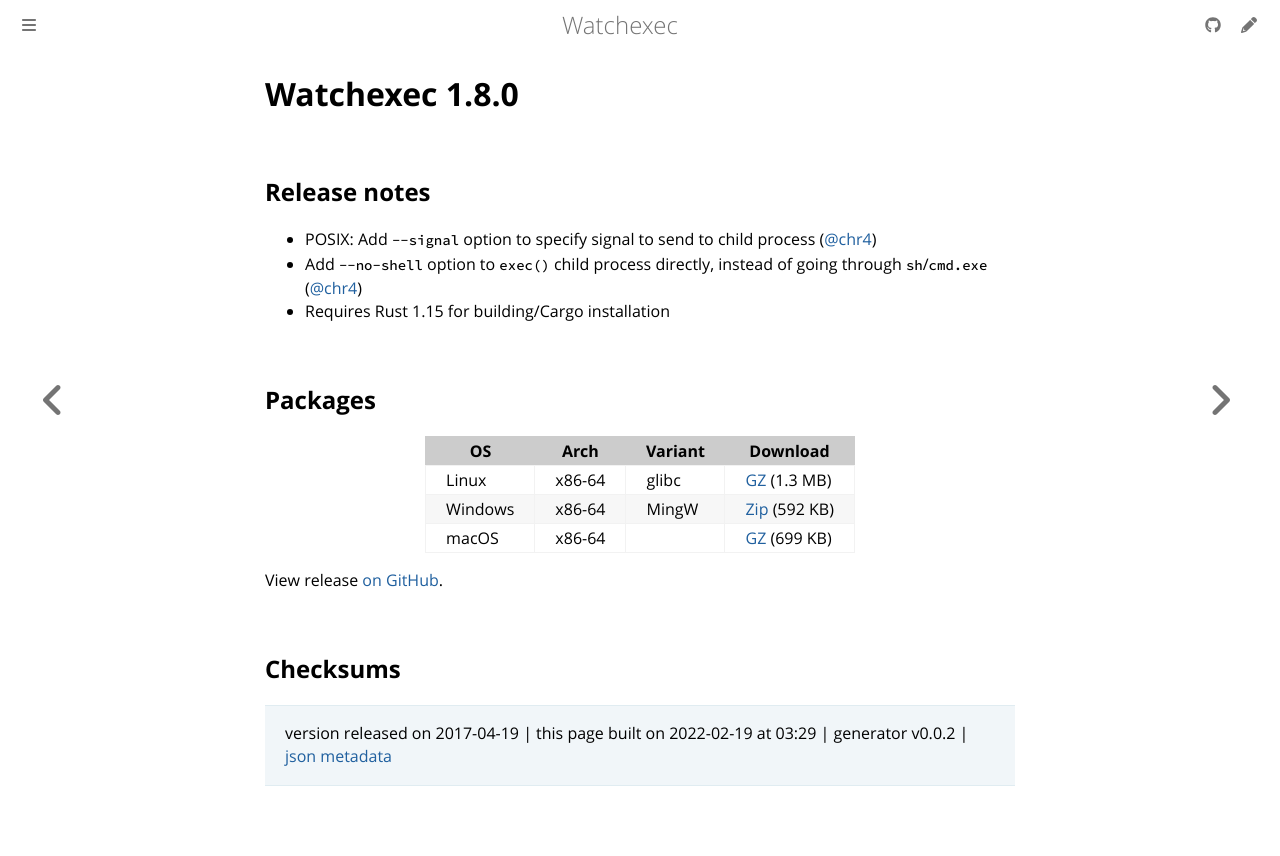

repository: watchexec/watchexec.github.io · page: downloads/watchexec/1.8.0/index.html · generator: mdbook

# Watchexec 1.8.0

## Release notes

<ul>
<li>POSIX: Add <code>--signal</code> option to specify signal to send to child process (<a class="user-mention" data-hovercard-type="user" data-hovercard-url="/users/chr4/hovercard" data-octo-click="hovercard-link-click" data-octo-dimensions="link_type:self" href="https://github.com/chr4">@chr4</a>)</li>
<li>Add <code>--no-shell</code> option to <code>exec()</code> child process directly, instead of going through <code>sh</code>/<code>cmd.exe</code> (<a class="user-mention" data-hovercard-type="user" data-hovercard-url="/users/chr4/hovercard" data-octo-click="hovercard-link-click" data-octo-dimensions="link_type:self" href="https://github.com/chr4">@chr4</a>)</li>
<li>Requires Rust 1.15 for building/Cargo installation</li>
</ul>

## Packages

<table class="downloads">
<thead>
<tr>
<th>OS</th>
<th>Arch</th>
<th>Variant</th>
<th>Download</th>

</tr>
</thead>
<tbody>
<tr>
						<td rowspan="1">Linux</td>
						
<td rowspan="1">x86-64</td>
            
						
<td rowspan="1">glibc</td>
            
<td><a class="download" href="https://github.com/watchexec/watchexec/releases/download/1.8.0/watchexec-1.8.0-x86_64-unknown-linux-gnu.tar.gz">GZ</a> (1.3 MB)</td>
						
</tr>
					
<tr>
						<td rowspan="1">Windows</td>
						
<td rowspan="1">x86-64</td>
            
						
<td rowspan="1">MingW</td>
            
<td><a class="download" href="https://github.com/watchexec/watchexec/releases/download/1.8.0/watchexec-1.8.0-x86_64-pc-windows-gnu.zip">Zip</a> (592 KB)</td>
						
</tr>
					
<tr>
						<td rowspan="1">macOS</td>
						
<td rowspan="1">x86-64</td>
            
						
<td rowspan="1"></td>
            
<td><a class="download" href="https://github.com/watchexec/watchexec/releases/download/1.8.0/watchexec-1.8.0-x86_64-apple-darwin.tar.gz">GZ</a> (699 KB)</td>
						
</tr>
					</tbody>
</table>


View release [on GitHub](https://github.com/watchexec/watchexec/releases/1.8.0).

## Checksums





>	 version released on 2017-04-19
>	|
>	this page built on 2022-02-19 at 03:29
>	| generator v0.0.2
>	| [json metadata](meta.json)
